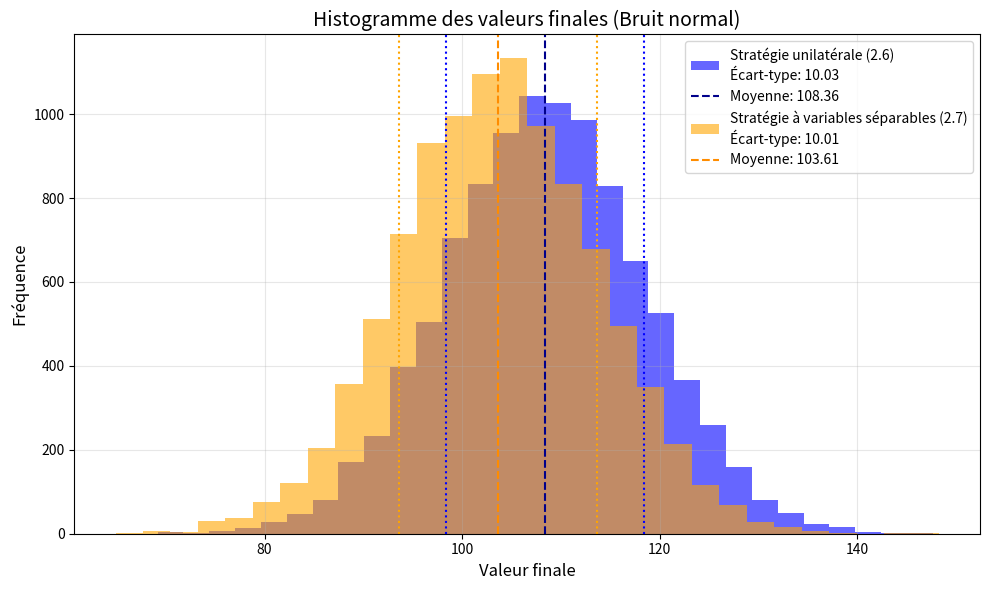
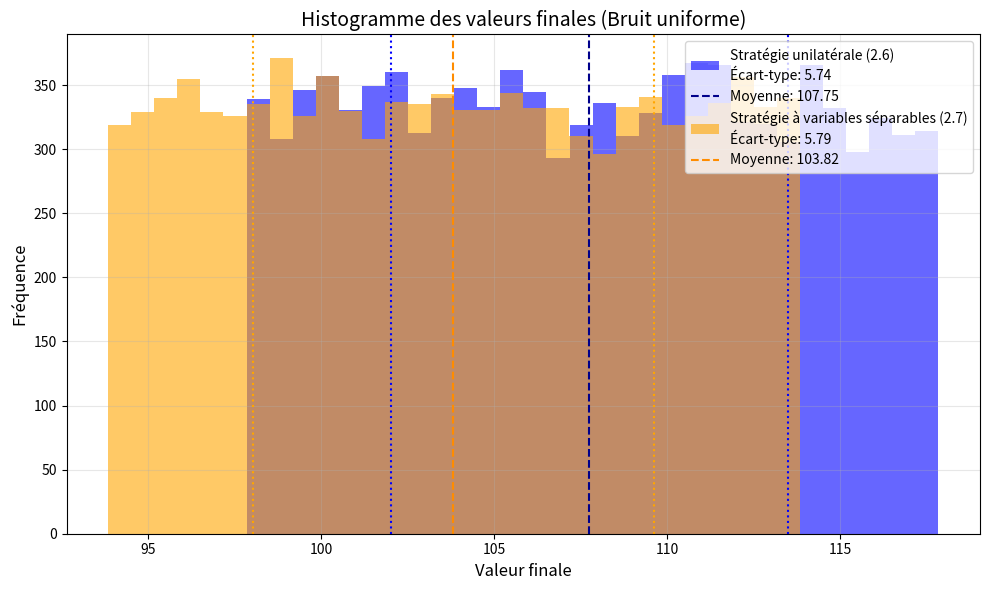

Here is the Python script that generated these plots, in order:
import matplotlib.pyplot as plt
import numpy as np

# Paramètres globaux
np.random.seed(42)
num_simulations = 10000  # Nombre de simulations Monte Carlo
T = 1.0  # Horizon temporel (1 période)
dt = 1.0  # Pas de temps (unique pour une seule période)
n_steps = int(T / dt)  # Nombre d'étapes de temps (1 étape ici)

# Paramètres du modèle avec bornes

# prendre b=lambda*sigma
b = lambda x: np.clip(0.05 * x, -5, 5)  # Drift borné entre -5 et 5
sigma = lambda x: np.clip(
    0.2 * x, 0.01, 10
)  # Volatilité idiosyncratique bornée (ne s'annule pas)
sigma0 = lambda x: np.clip(
    0.1 * x, 0.01, 5
)  # Volatilité du bruit commun bornée (ne s'annule pas)


# Fonction pour simuler les trajectoires (1 période)
def simulate_one_period(x0, num_simulations, strategy=None, c=0.1, noise_type="normal"):
    """
    Simule une seule période pour un ensemble d'agents avec bruit commun.
    noise_type: 'normal' ou 'uniform' pour changer la loi de epsilon et epsilon_0.
    """
    X = np.zeros(num_simulations)
    if noise_type == "normal":
        epsilon_0 = np.random.normal(0, np.sqrt(dt))
        epsilon = np.random.normal(0, 1, num_simulations)
    elif noise_type == "uniform":
        epsilon_0 = np.random.uniform(-1, 1)  # Bruit commun uniforme
        epsilon = np.random.uniform(
            -1, 1, num_simulations
        )  # Bruits idiosyncratiques uniformes

    common_term = sigma0(x0) * epsilon_0
    individual_term = sigma(x0) * epsilon * np.sqrt(dt)
    drift_term = b(x0) * dt
    interaction_term = 0
    if strategy:
        interaction_term = strategy(x0, x0, c) * dt
    X[:] = x0 + drift_term + common_term + individual_term + interaction_term
    return X


# Stratégies des exemples 2.6 et 2.7
def strategy_example_26(x, x_hat, c=0.1):
    return b(x_hat) / np.mean(b(x_hat)) - c


def strategy_example_27(x, x_hat, c=0.1):
    return c * (b(x_hat) / np.mean(b(x_hat)) - 1)


# Simulation avec bruit normal
initial_x = 100  # Valeur initiale
results_26_normal = simulate_one_period(
    initial_x, num_simulations, strategy_example_26, c=0.1, noise_type="normal"
)
results_27_normal = simulate_one_period(
    initial_x, num_simulations, strategy_example_27, c=0.1, noise_type="normal"
)

# Simulation avec bruit uniforme
results_26_uniform = simulate_one_period(
    initial_x, num_simulations, strategy_example_26, c=0.1, noise_type="uniform"
)
results_27_uniform = simulate_one_period(
    initial_x, num_simulations, strategy_example_27, c=0.1, noise_type="uniform"
)

# Calcul des moyennes et variances pour chaque cas
mean_26_normal, var_26_normal = np.mean(results_26_normal), np.var(results_26_normal)
mean_27_normal, var_27_normal = np.mean(results_27_normal), np.var(results_27_normal)

mean_26_uniform, var_26_uniform = np.mean(results_26_uniform), np.var(
    results_26_uniform
)
mean_27_uniform, var_27_uniform = np.mean(results_27_uniform), np.var(
    results_27_uniform
)

# Histogramme pour bruit normal
plt.figure(figsize=(10, 6))
plt.hist(
    results_26_normal,
    bins=30,
    alpha=0.6,
    color="blue",
    label=f"Stratégie unilatérale (2.6)\nÉcart-type: {np.sqrt(var_26_normal):.2f}",
)
plt.axvline(
    mean_26_normal,
    color="darkblue",
    linestyle="--",
    label=f"Moyenne: {mean_26_normal:.2f}",
)
plt.axvline(mean_26_normal + np.sqrt(var_26_normal), color="blue", linestyle=":")
plt.axvline(mean_26_normal - np.sqrt(var_26_normal), color="blue", linestyle=":")

plt.hist(
    results_27_normal,
    bins=30,
    alpha=0.6,
    color="orange",
    label=f"Stratégie à variables séparables (2.7)\nÉcart-type: {np.sqrt(var_27_normal):.2f}",
)
plt.axvline(
    mean_27_normal,
    color="darkorange",
    linestyle="--",
    label=f"Moyenne: {mean_27_normal:.2f}",
)
plt.axvline(mean_27_normal + np.sqrt(var_27_normal), color="orange", linestyle=":")
plt.axvline(mean_27_normal - np.sqrt(var_27_normal), color="orange", linestyle=":")

plt.title("Histogramme des valeurs finales (Bruit normal)", fontsize=14)
plt.xlabel("Valeur finale", fontsize=12)
plt.ylabel("Fréquence", fontsize=12)
plt.legend(loc="upper right", fontsize=10)
plt.grid(alpha=0.3)
plt.tight_layout()
plt.show()

# Histogramme pour bruit uniforme
plt.figure(figsize=(10, 6))
plt.hist(
    results_26_uniform,
    bins=30,
    alpha=0.6,
    color="blue",
    label=f"Stratégie unilatérale (2.6)\nÉcart-type: {np.sqrt(var_26_uniform):.2f}",
)
plt.axvline(
    mean_26_uniform,
    color="darkblue",
    linestyle="--",
    label=f"Moyenne: {mean_26_uniform:.2f}",
)
plt.axvline(mean_26_uniform + np.sqrt(var_26_uniform), color="blue", linestyle=":")
plt.axvline(mean_26_uniform - np.sqrt(var_26_uniform), color="blue", linestyle=":")

plt.hist(
    results_27_uniform,
    bins=30,
    alpha=0.6,
    color="orange",
    label=f"Stratégie à variables séparables (2.7)\nÉcart-type: {np.sqrt(var_27_uniform):.2f}",
)
plt.axvline(
    mean_27_uniform,
    color="darkorange",
    linestyle="--",
    label=f"Moyenne: {mean_27_uniform:.2f}",
)
plt.axvline(mean_27_uniform + np.sqrt(var_27_uniform), color="orange", linestyle=":")
plt.axvline(mean_27_uniform - np.sqrt(var_27_uniform), color="orange", linestyle=":")

plt.title("Histogramme des valeurs finales (Bruit uniforme)", fontsize=14)
plt.xlabel("Valeur finale", fontsize=12)
plt.ylabel("Fréquence", fontsize=12)
plt.legend(loc="upper right", fontsize=10)
plt.grid(alpha=0.3)
plt.tight_layout()
plt.show()
